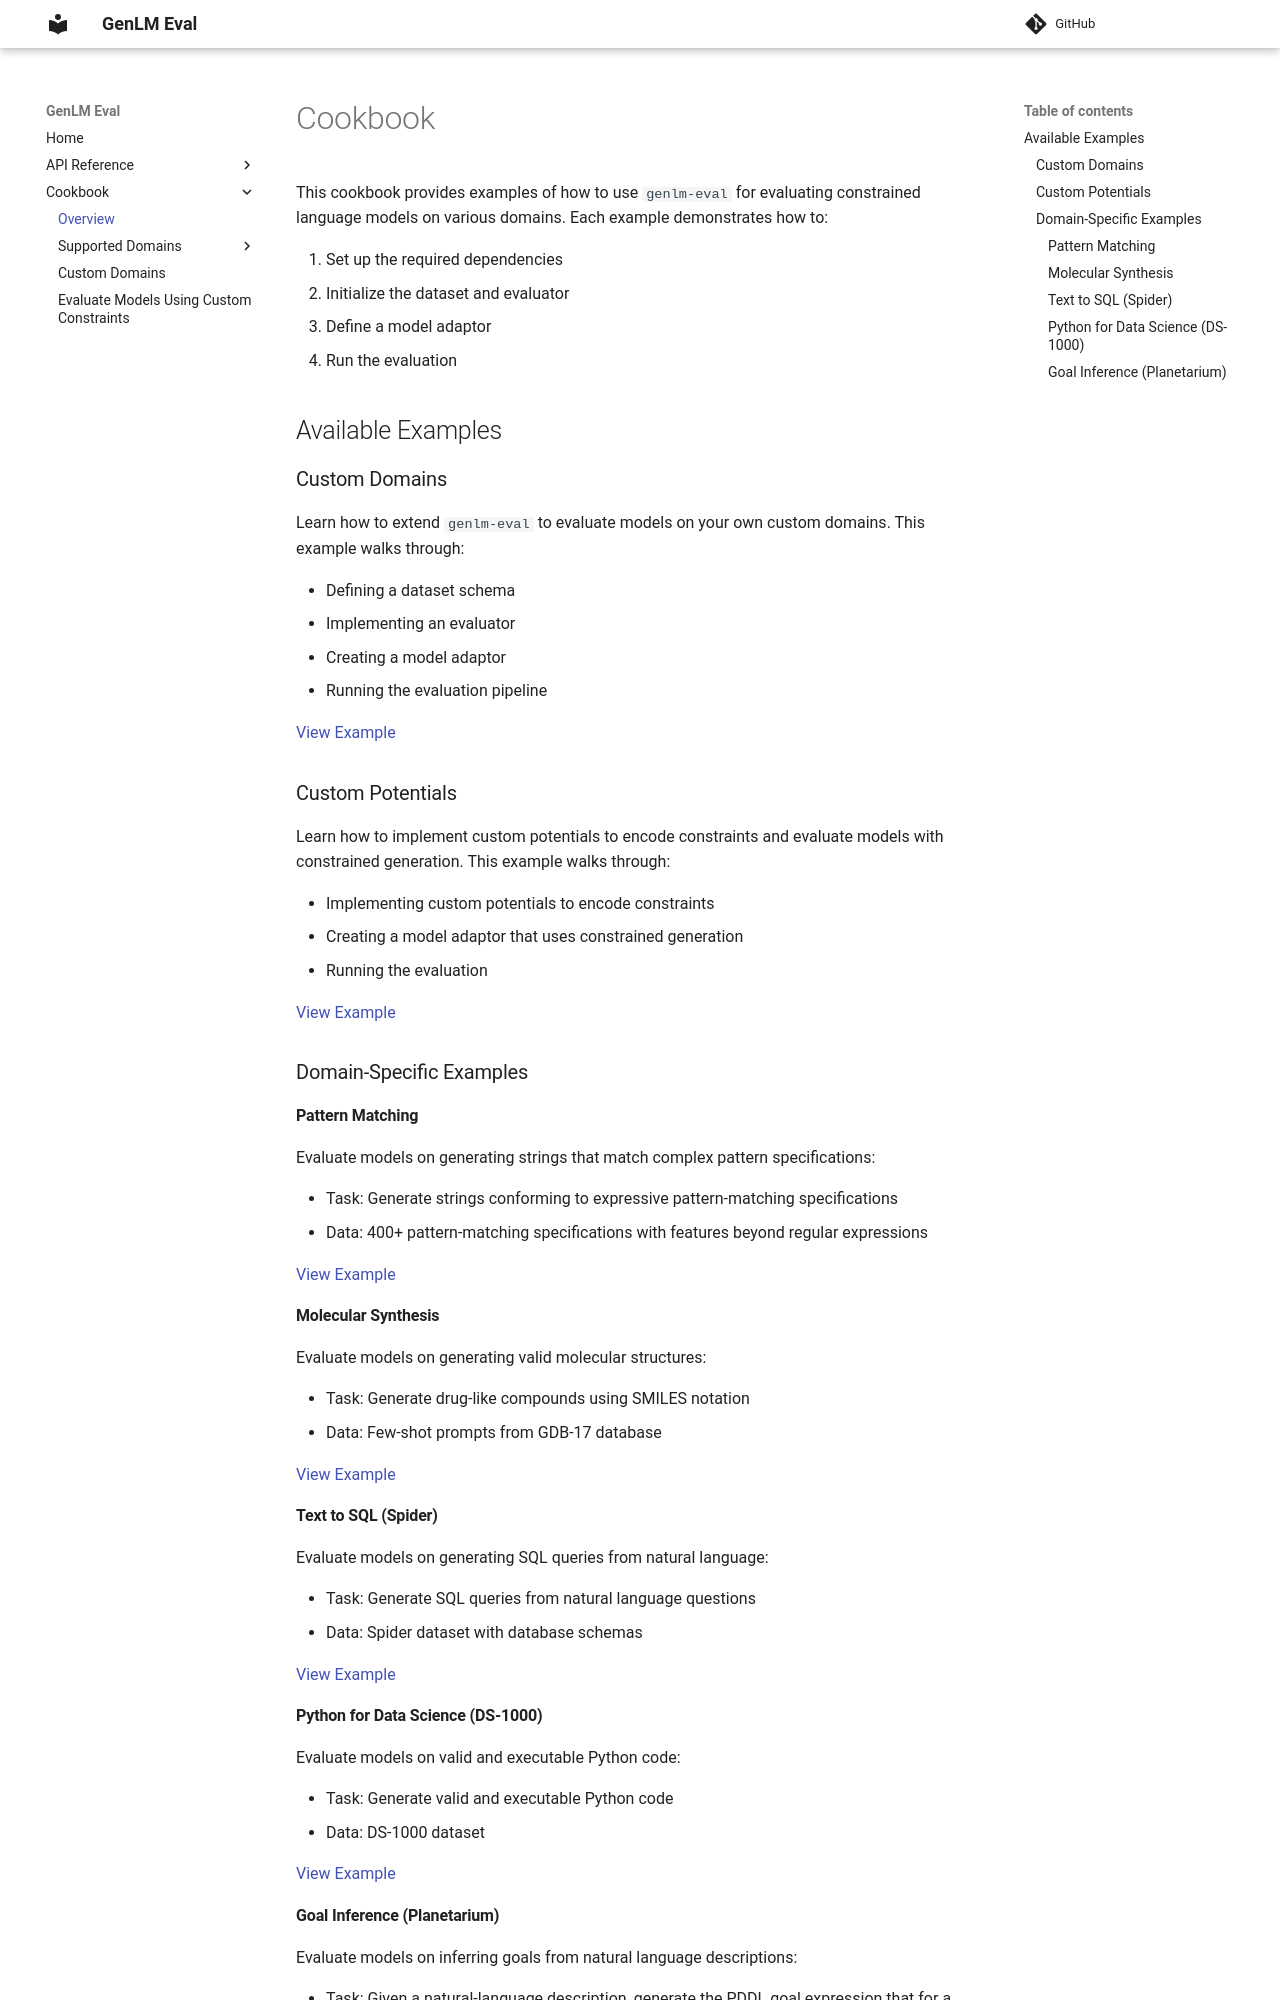

repository: genlm/genlm-eval · page: cookbook/cookbook/index.html · generator: mkdocs

# Cookbook

This cookbook provides examples of how to use `genlm-eval` for evaluating constrained language models on various domains. Each example demonstrates how to:

1. Set up the required dependencies
2. Initialize the dataset and evaluator
3. Define a model adaptor
4. Run the evaluation

## Available Examples

### Custom Domains
Learn how to extend `genlm-eval` to evaluate models on your own custom domains. This example walks through:

- Defining a dataset schema
- Implementing an evaluator
- Creating a model adaptor
- Running the evaluation pipeline

[View Example](custom_domains.ipynb)

### Custom Potentials
Learn how to implement custom potentials to encode constraints and evaluate models with constrained generation. This example walks through:

- Implementing custom potentials to encode constraints
- Creating a model adaptor that uses constrained generation
- Running the evaluation

[View Example](custom_potentials.ipynb)

### Domain-Specific Examples

#### Pattern Matching
Evaluate models on generating strings that match complex pattern specifications:

- Task: Generate strings conforming to expressive pattern-matching specifications
- Data: 400+ pattern-matching specifications with features beyond regular expressions

[View Example](domains/pattern_matching.ipynb)

#### Molecular Synthesis
Evaluate models on generating valid molecular structures:

- Task: Generate drug-like compounds using SMILES notation
- Data: Few-shot prompts from GDB-17 database

[View Example](domains/molecular_synthesis.ipynb)

#### Text to SQL (Spider)
Evaluate models on generating SQL queries from natural language:

- Task: Generate SQL queries from natural language questions
- Data: Spider dataset with database schemas

[View Example](domains/spider.ipynb)

#### Python for Data Science (DS-1000)
Evaluate models on valid and executable Python code:

- Task: Generate valid and executable Python code
- Data: DS-1000 dataset

[View Example](domains/ds1000.ipynb)
